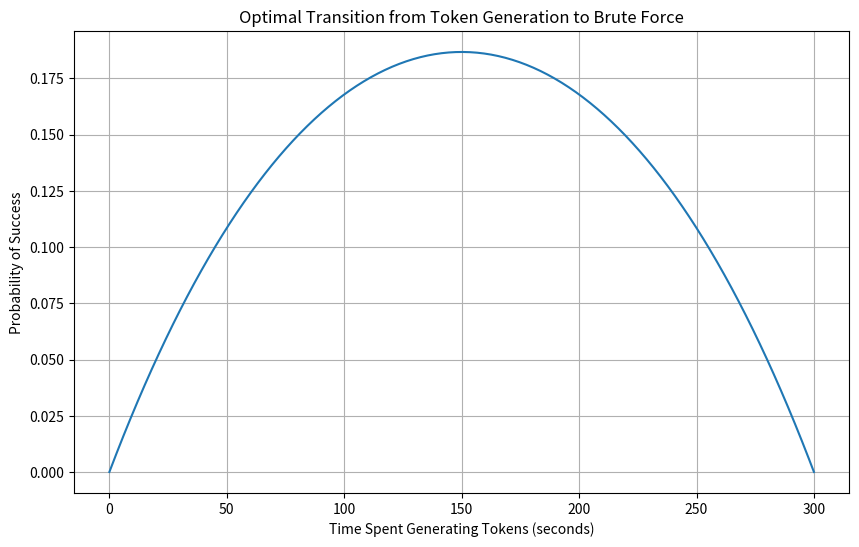

Source code (Python):
#!/usr/bin/env python
# This script is used to calculate the optimal transition from token generation to brute force
# It is focused on the reset token time limit
import numpy as np
import matplotlib.pyplot as plt

# User variables
T_total = 60 * 5  # Lifetime of the token in seconds
R_gen = 100  # Token generation rate (nb token per second)
r = 200  # Brute-force rate (nb attempts per second)
password_size = 6
char_set_size = 36  # 26 letters (lower) + 10 digits

# Program variables
N = char_set_size**password_size  

# Range for T_gen
T_gen_values = np.linspace(0, T_total, 300)

# Calculate the probability of success for each T_gen
P_success_values = []
for T_gen in T_gen_values:
    g = T_gen * R_gen  # Number of tokens generated
    T_bf = T_total - T_gen  # Time left for brute-force
    P_success = 1 - (1 - g/N)**(r * T_bf)
    P_success_values.append(P_success)

# Plotting the curve
plt.figure(figsize=(10, 6))
plt.plot(T_gen_values, P_success_values, label='Probability of Success')

plt.xlabel('Time Spent Generating Tokens (seconds)')
plt.ylabel('Probability of Success')
plt.title('Optimal Transition from Token Generation to Brute Force')
plt.grid(True)
plt.show()
